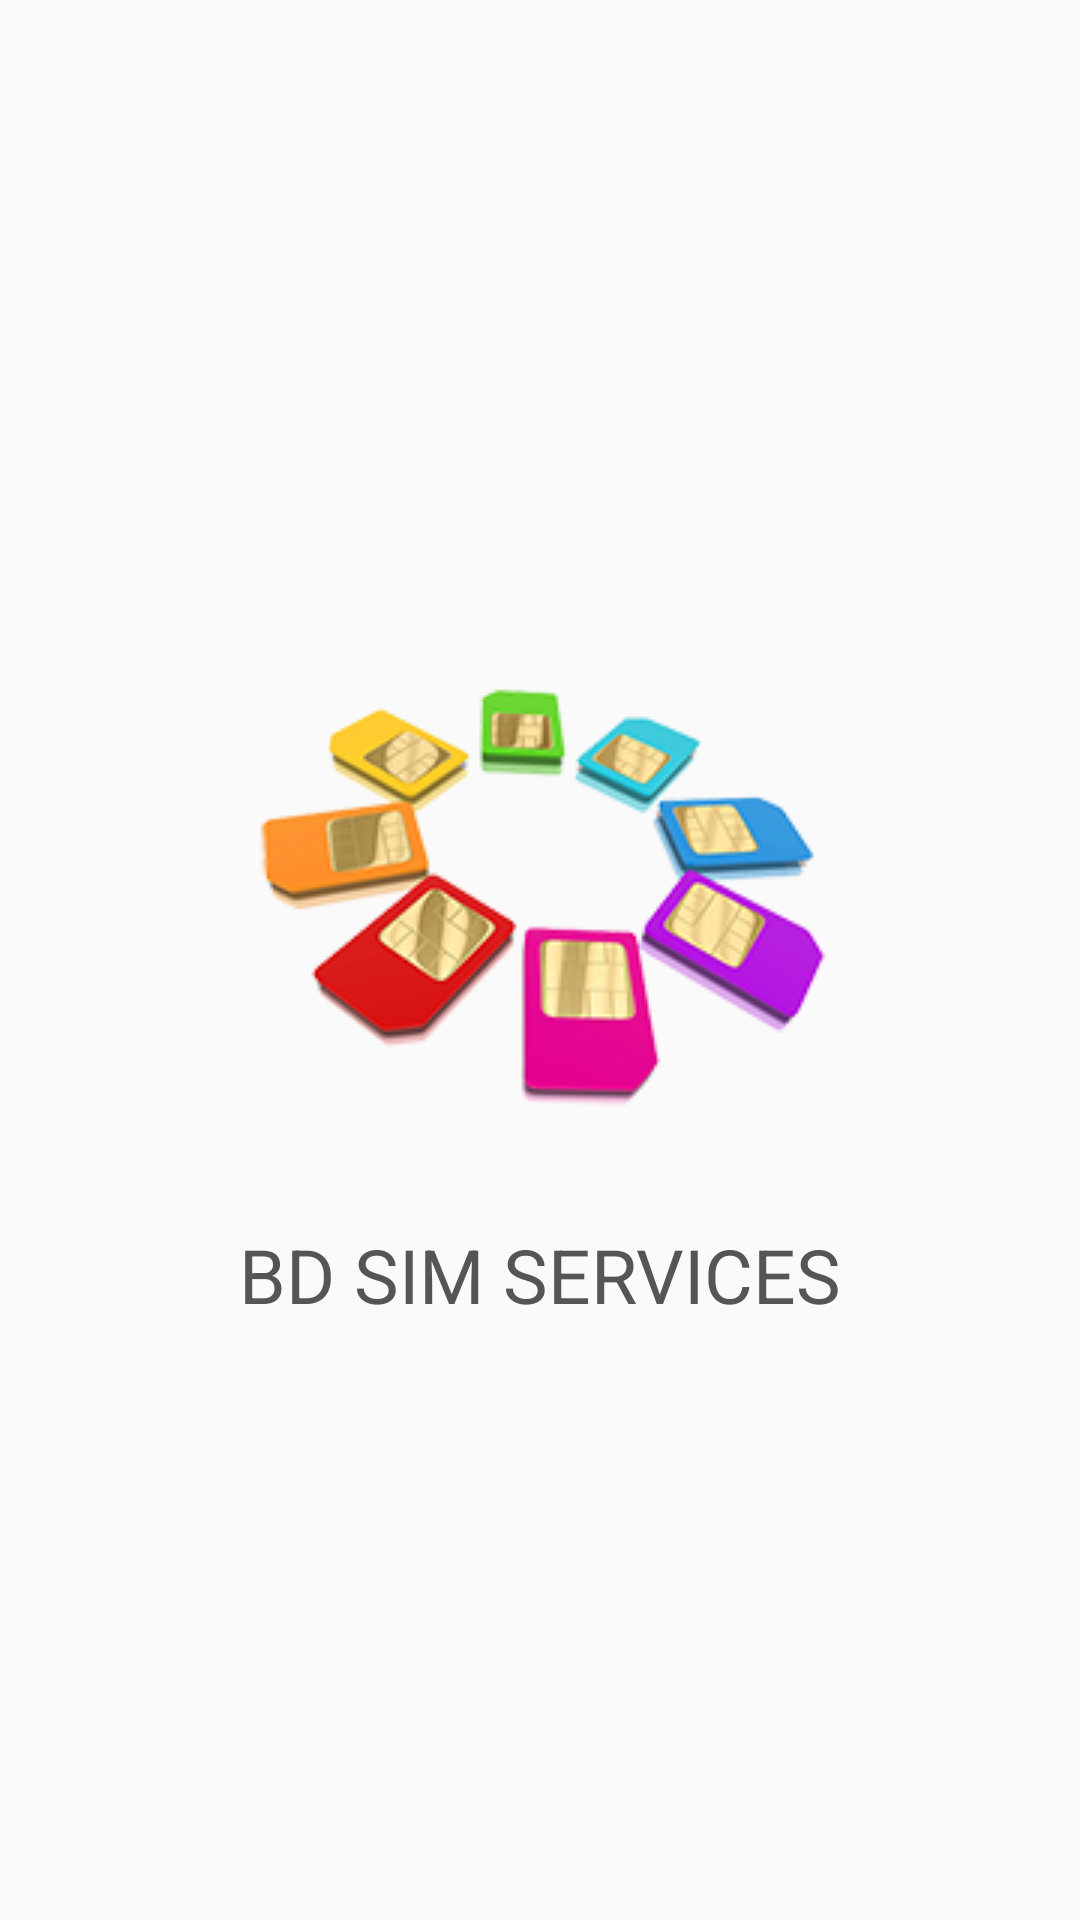

Android layout source for this screen:
<!-- AndroidManifest.xml: application theme AppTheme -->
<!-- res/layout/splash.xml -->
<?xml version="1.0" encoding="utf-8"?>

<LinearLayout xmlns:android="http://schemas.android.com/apk/res/android"
    xmlns:tools="http://schemas.android.com/tools"
    android:layout_width="match_parent"
    android:layout_height="match_parent"
    android:gravity="center"
    android:orientation="vertical"
    tools:context="com.moodybugs.saim.bdsimservices.Splash">

    <ImageView
        android:layout_width="200dp"
        android:layout_height="200dp"
        android:id="@+id/imgMainIcon"
        android:src="@drawable/ic_main_icon"/>

    <TextView
        android:layout_marginTop="10dp"
        android:layout_width="match_parent"
        android:layout_height="wrap_content"
        android:textSize="25dp"
        android:gravity="center"
        android:textColor="#555"
        android:textAllCaps="true"
        android:text="@string/app_name"/>
</LinearLayout>
<!-- resources referenced by this layout -->
<resources>
  <!-- drawable ic_main_icon: png bitmap (drawable, 59458 bytes) -->
  <string name="app_name">BD Sim Services</string>
  <style name="AppTheme" parent="AppTheme.Base">
  
      </style>
  <style name="AppTheme.Base" parent="Theme.AppCompat.Light.NoActionBar">
          <item name="colorPrimary">@color/colorPrimary</item>
          <item name="colorPrimaryDark">@color/colorPrimaryDark</item>
          <item name="colorAccent">@color/colorAccent</item>
      </style>
  <color name="colorPrimary">#4caf50</color>
  <color name="colorPrimaryDark">#388e3c</color>
  <color name="colorAccent">#ff6e40</color>
</resources>
